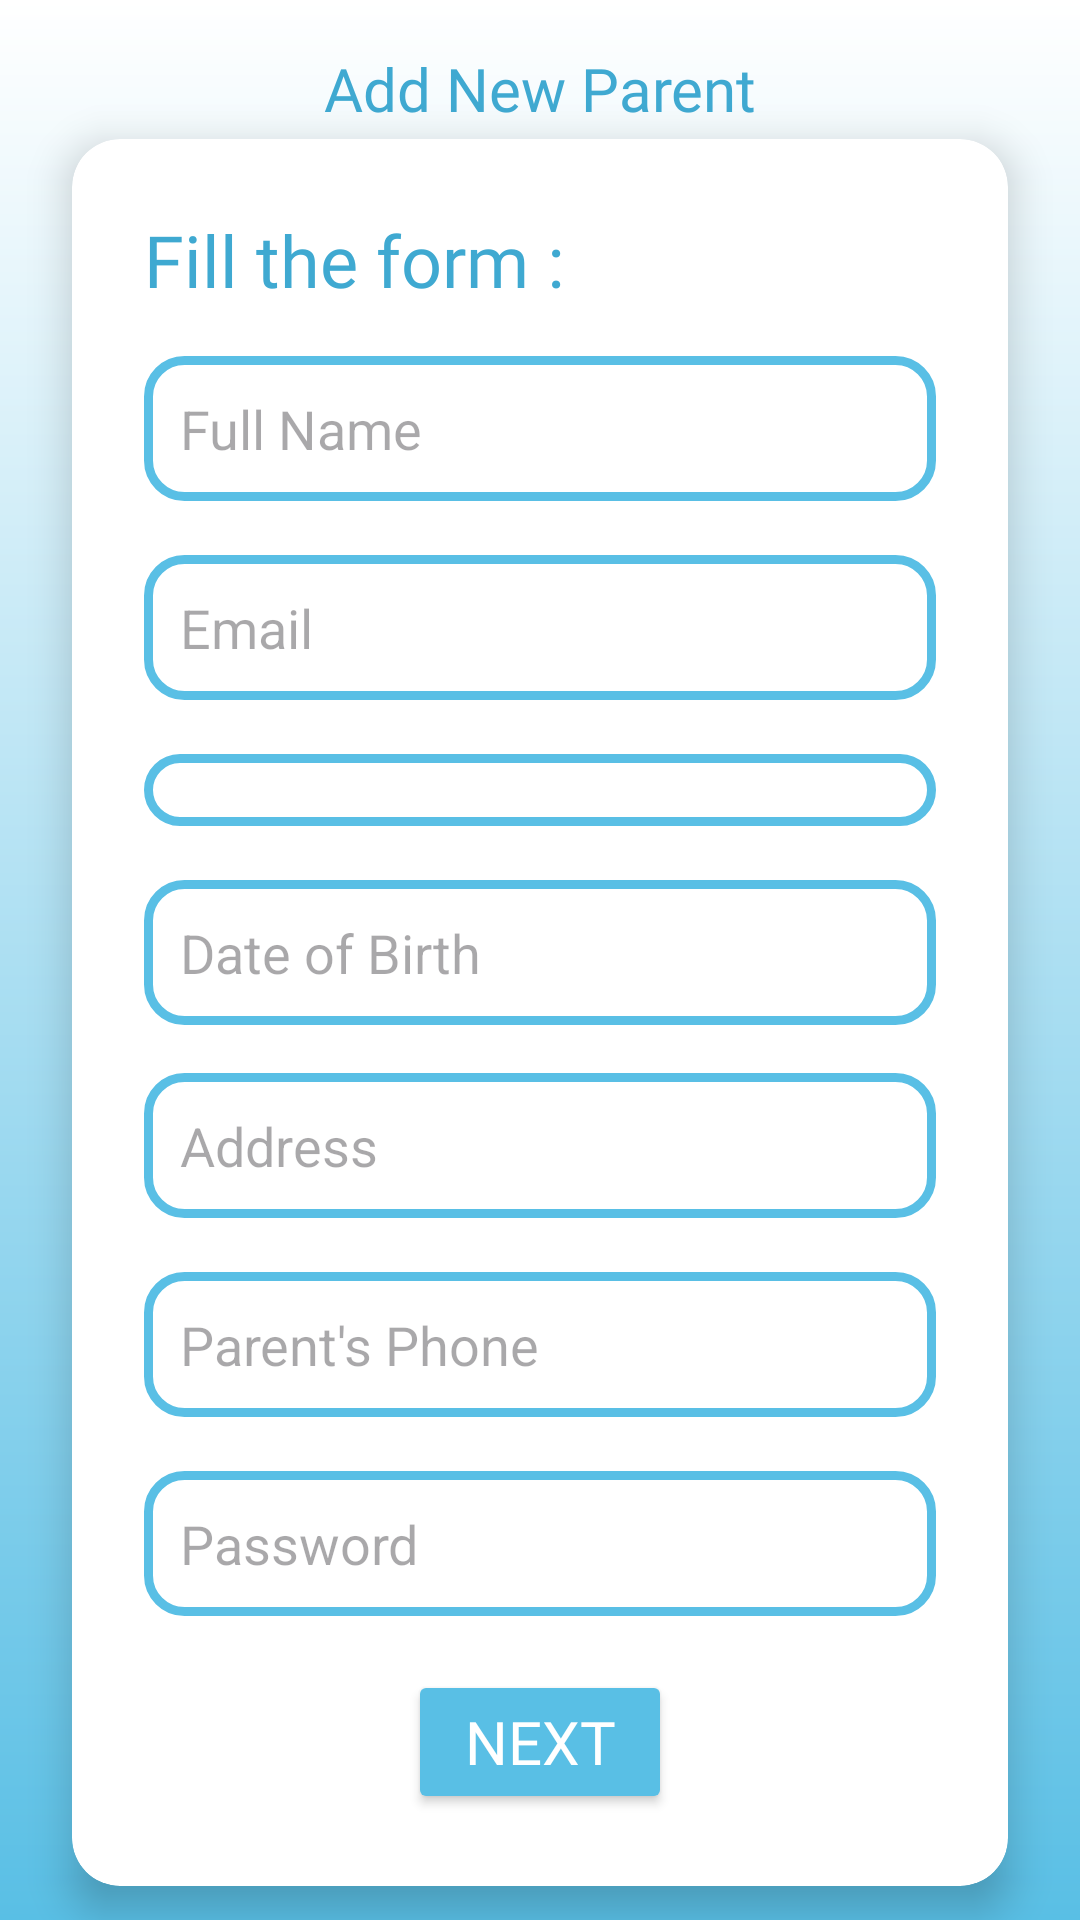

Here is an Android app screen rendered from its layout file. Give the layout XML and the strings, colors and styles it references.
<!-- AndroidManifest.xml: application theme Theme.Project_School -->
<!-- res/layout/activity_parents_form.xml -->
<androidx.constraintlayout.widget.ConstraintLayout xmlns:android="http://schemas.android.com/apk/res/android"
    xmlns:app="http://schemas.android.com/apk/res-auto"
    xmlns:tools="http://schemas.android.com/tools"
    android:id="@+id/main"
    android:layout_width="match_parent"
    android:layout_height="match_parent"
    android:background="@drawable/gradient_background"
    tools:context=".ParentsForm">

    
    <ImageView
        android:id="@+id/back_button"
        android:layout_width="24dp"
        android:layout_height="24dp"
        android:layout_marginStart="16dp"
        android:layout_marginTop="16dp"
        android:src="@drawable/backk"
        android:contentDescription="Back"
        app:layout_constraintStart_toStartOf="parent"
        app:layout_constraintTop_toTopOf="parent" />

    
    <TextView
        android:id="@+id/title_text"
        android:layout_width="wrap_content"
        android:layout_height="wrap_content"
        android:layout_marginTop="16dp"
        android:text="Add New Parent"
        android:textSize="20dp"
        android:textColor="#3fa9d1"
        android:fontFamily="@font/dam"
        app:layout_constraintTop_toTopOf="parent"
        app:layout_constraintStart_toStartOf="parent"
        app:layout_constraintEnd_toEndOf="parent" />

    
    <androidx.cardview.widget.CardView
        android:id="@+id/addParentCard"
        android:layout_width="0dp"
        android:backgroundTint="@color/white"
        android:layout_height="wrap_content"
        android:layout_marginStart="24dp"
        android:layout_marginEnd="24dp"
        android:layout_marginTop="16dp"
        android:layout_marginBottom="24dp"
        android:background="@android:color/white"
        app:cardCornerRadius="16dp"
        app:cardElevation="8dp"
        app:layout_constraintTop_toBottomOf="@id/title_text"
        app:layout_constraintBottom_toBottomOf="parent"
        app:layout_constraintStart_toStartOf="parent"
        app:layout_constraintEnd_toEndOf="parent">

        <LinearLayout
            android:layout_width="match_parent"
            android:layout_height="wrap_content"
            android:orientation="vertical"
            android:padding="24dp">

            <TextView
                android:id="@+id/textView2"
                style="@style/BasicText"
                android:layout_width="match_parent"
                android:layout_height="wrap_content"
                android:text="Fill the form :"
                android:textSize="24dp" />

            <EditText
                android:id="@+id/ParentName"
                android:layout_width="match_parent"
                android:layout_height="wrap_content"
                android:layout_marginTop="16dp"
                android:background="@drawable/edittext_background"
                android:textColor="#000000"
                android:hint="Full Name"
                android:inputType="textPersonName"
                android:padding="12dp" />

            <EditText
                android:id="@+id/ParentEmail"
                android:layout_width="match_parent"
                android:layout_height="wrap_content"
                android:layout_marginTop="18dp"
                android:background="@drawable/edittext_background"
                android:textColor="#000000"
                android:hint="Email"
                android:inputType="textEmailAddress"
                android:padding="12dp" />

            <Spinner
                android:id="@+id/ParentGenderSpinner"
                android:layout_width="match_parent"
                android:layout_height="wrap_content"
                android:layout_marginTop="18dp"
                android:background="@drawable/edittext_background"
                android:padding="12dp"
                android:spinnerMode="dropdown" />



            <EditText
                android:id="@+id/ParentDob"
                android:layout_width="match_parent"
                android:layout_height="wrap_content"
                android:layout_marginTop="18dp"
                android:focusable="false"
                android:textColor="#000000"
                android:clickable="true"
                android:background="@drawable/edittext_background"
                android:hint="Date of Birth"
                android:padding="12dp" />

            <EditText
                android:id="@+id/ParentAdd"
                android:layout_width="match_parent"
                android:layout_height="wrap_content"
                android:layout_marginTop="16dp"
                android:background="@drawable/edittext_background"
                android:textColor="#000000"
                android:hint="Address"
                android:inputType="textPersonName"
                android:padding="12dp" />


            <EditText
                android:id="@+id/ParentPhone"
                android:layout_width="match_parent"
                android:layout_height="wrap_content"
                android:layout_marginTop="18dp"
                android:background="@drawable/edittext_background"
                android:hint="Parent's Phone"
                android:textColor="#000000"
                android:inputType="phone"
                android:padding="12dp" />

            <EditText
                android:id="@+id/ParentPas"
                android:layout_width="match_parent"
                android:layout_height="wrap_content"
                android:layout_marginTop="18dp"
                android:background="@drawable/edittext_background"
                android:hint="Password"
                android:textColor="#000000"
                android:inputType="text"
                android:padding="12dp" />
            
            <Button
                android:id="@+id/submitParentButton"
                android:layout_width="wrap_content"
                android:layout_height="wrap_content"
                android:layout_marginTop="18dp"
                android:layout_gravity="center"
                android:backgroundTint="#59bfe5"
                android:fontFamily="@font/dam"
                android:text="Next"
                android:textColor="@android:color/white"
                android:textSize="20dp" />

        </LinearLayout>
    </androidx.cardview.widget.CardView>

</androidx.constraintlayout.widget.ConstraintLayout>
<!-- resources referenced by this layout -->
<resources>
  <color name="white">#FFFFFFFF</color>
  <!-- drawable edittext_background (drawable) -->
  <?xml version="1.0" encoding="utf-8"?>
  <shape xmlns:android="http://schemas.android.com/apk/res/android"
      android:shape="rectangle">
  
      <solid android:color="#FFFFFF" /> 
      <corners android:radius="12dp" /> 
      <stroke
          android:width="3dp"
          android:color="#59bfe5" /> 
  
      <padding
          android:left="12dp"
          android:top="12dp"
          android:right="12dp"
          android:bottom="12dp" />
  </shape>
  <!-- drawable gradient_background (drawable) -->
  <?xml version="1.0" encoding="utf-8"?>
  <shape xmlns:android="http://schemas.android.com/apk/res/android" android:shape="rectangle">
      <gradient
          android:startColor="#FFFFFF"
          android:endColor="#59bfe5"
          android:angle="270"/>
  </shape>
  <style name="BasicText">
          <item name="android:fontFamily">@font/dam</item>
          <item name="android:textColor">#3fa9d1</item>
      </style>
  <style name="Theme.Project_School" parent="Base.Theme.Project_School" />
  <style name="Base.Theme.Project_School" parent="Theme.Material3.DayNight.NoActionBar">
          
          
      </style>
</resources>
